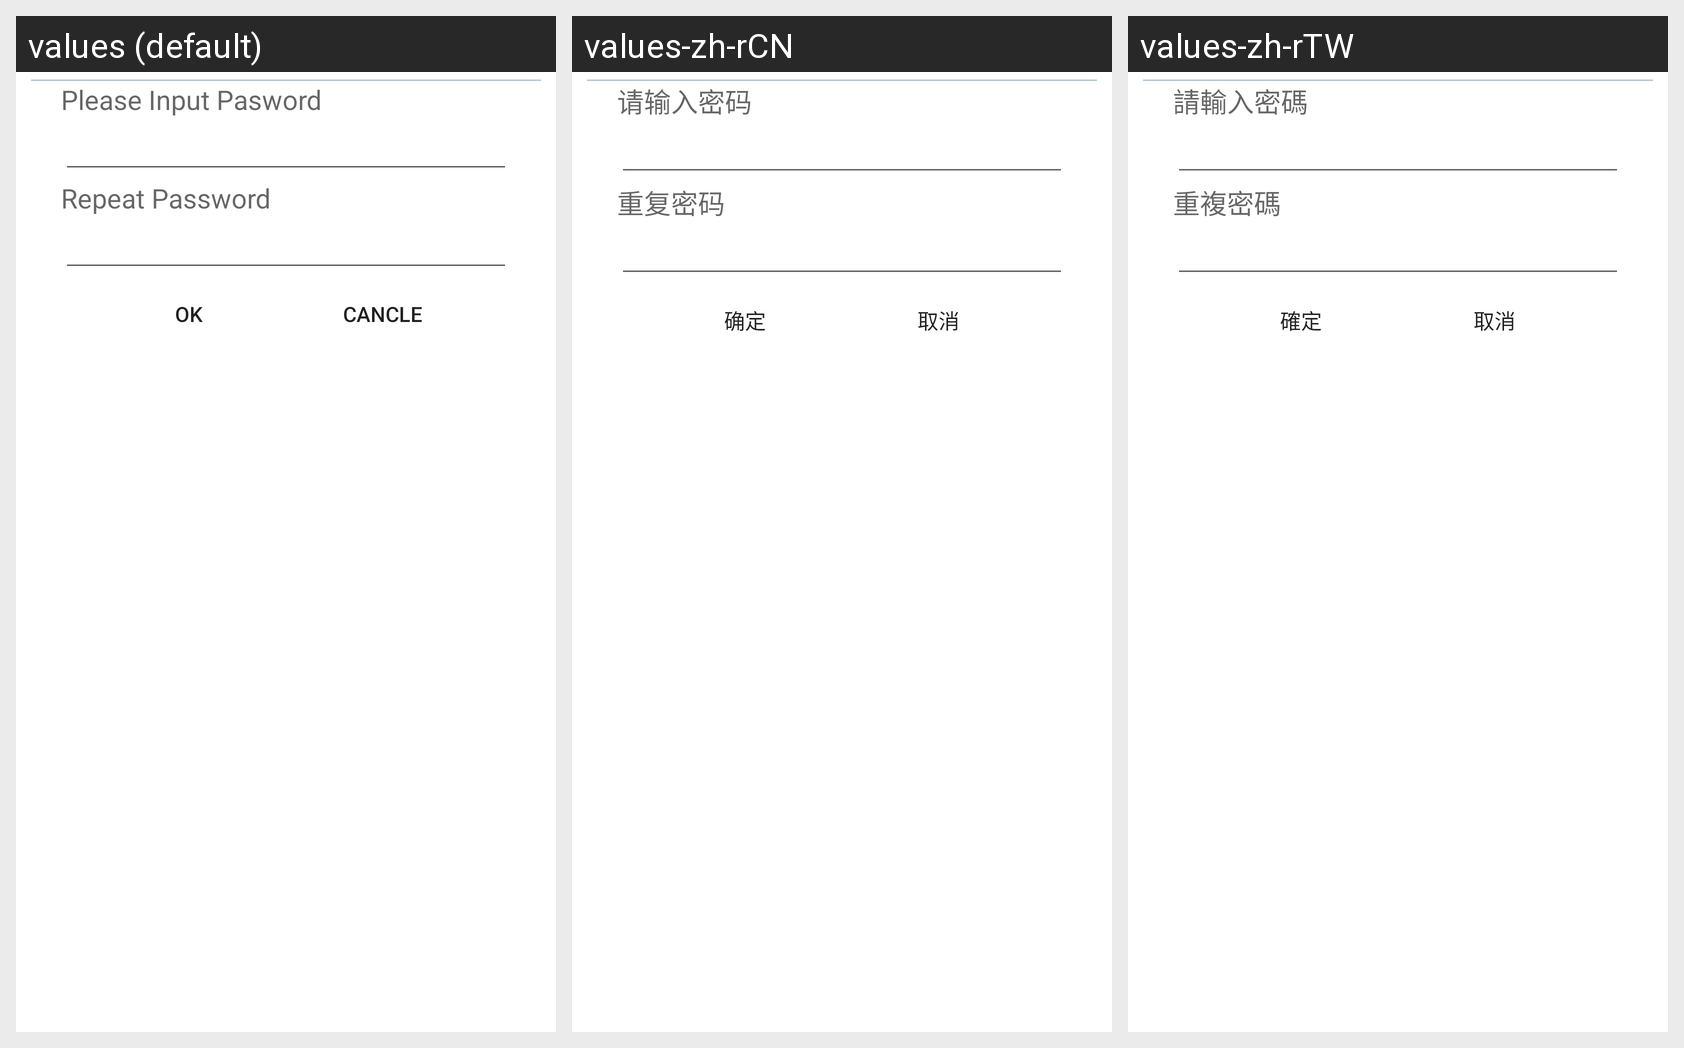

Here is an Android app screen in its default locale and in the app's own translations. Write out the translated-string differences for the strings that appear on this screen.
Android screen res/layout/layout_login_dialog.xml rendered under 3 locales, left to right: values (default), values-zh-rCN, values-zh-rTW. Device: Nexus 5 (rendered at 1080×1920; each locale shown at half size, 540×960, under a caption strip naming it); theme Theme.MaterialComponents.DayNight.NoActionBar.
Strings drawn on this screen, with the default value and each locale's value (text and hints the layout hard-codes, and strings that could not be matched under every locale, appear in the picture but are not listed):

input_password
  values: Please Input Pasword
  values-zh-rCN: 请输入密码
  values-zh-rTW: 請輸入密碼

repeat_input_password
  values: Repeat Password
  values-zh-rCN: 重复密码
  values-zh-rTW: 重複密碼

login_str
  values: OK
  values-zh-rCN: 确定
  values-zh-rTW: 確定

device_manager_add_cancle_str
  values: Cancle
  values-zh-rCN: 取消
  values-zh-rTW: 取消
